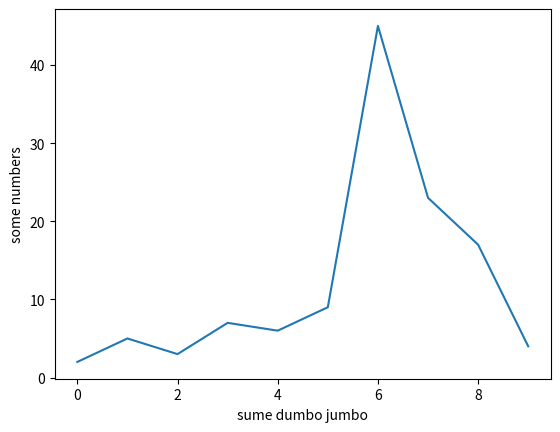

This chart was generated by the following Python code:
import matplotlib.pyplot as plt

data = [2, 5, 3, 7, 6, 9, 45, 23, 17, 4]

# fig, ax = plt.subplots()
# ax.plot(['a', 'b', 'c', 'd', 'e', 'f', 'g', 'h', 'i', 'j'], data)

# plt.plot(data)
# plt.ylabel('some numbers')
# plt.show()

def plotInternal(data, **kwargs):
    if kwargs["xlabel"]:
        plt.xlabel(kwargs["xlabel"])
    plt.plot(data)
    plt.ylabel('some numbers')
    plt.show()

plotInternal(data, xlabel="sume dumbo jumbo")



